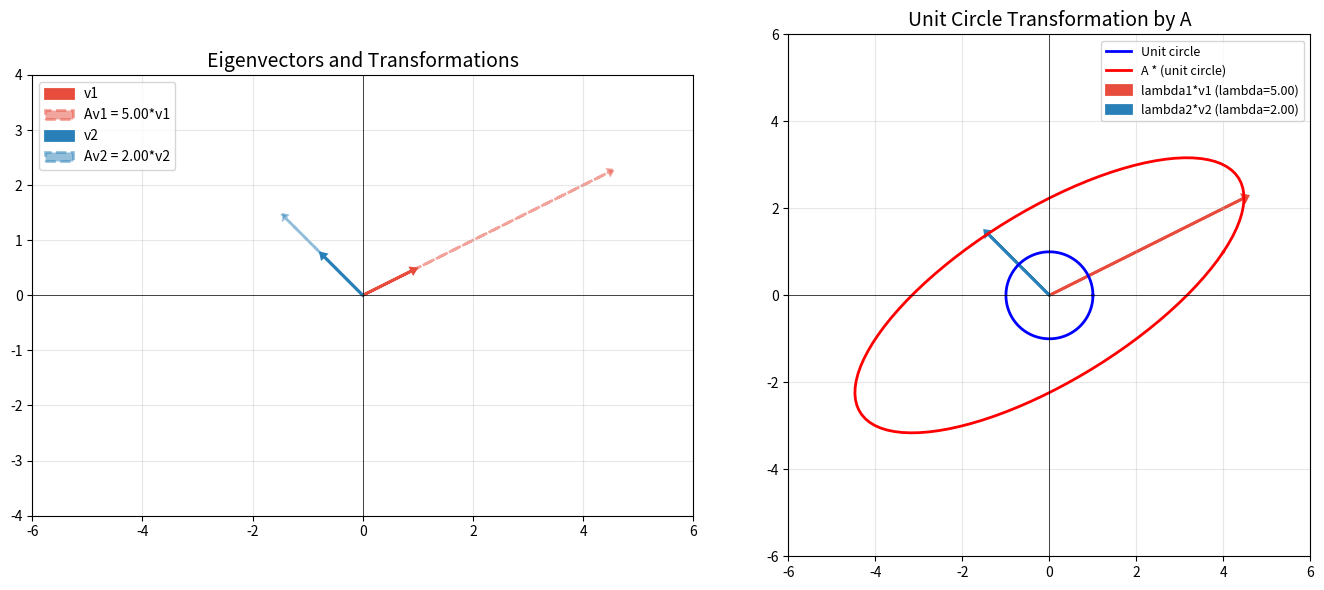
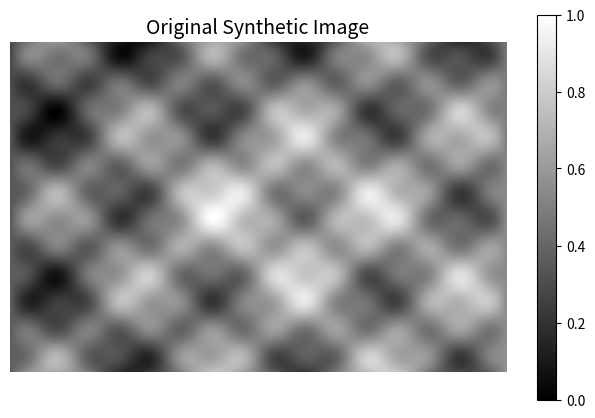
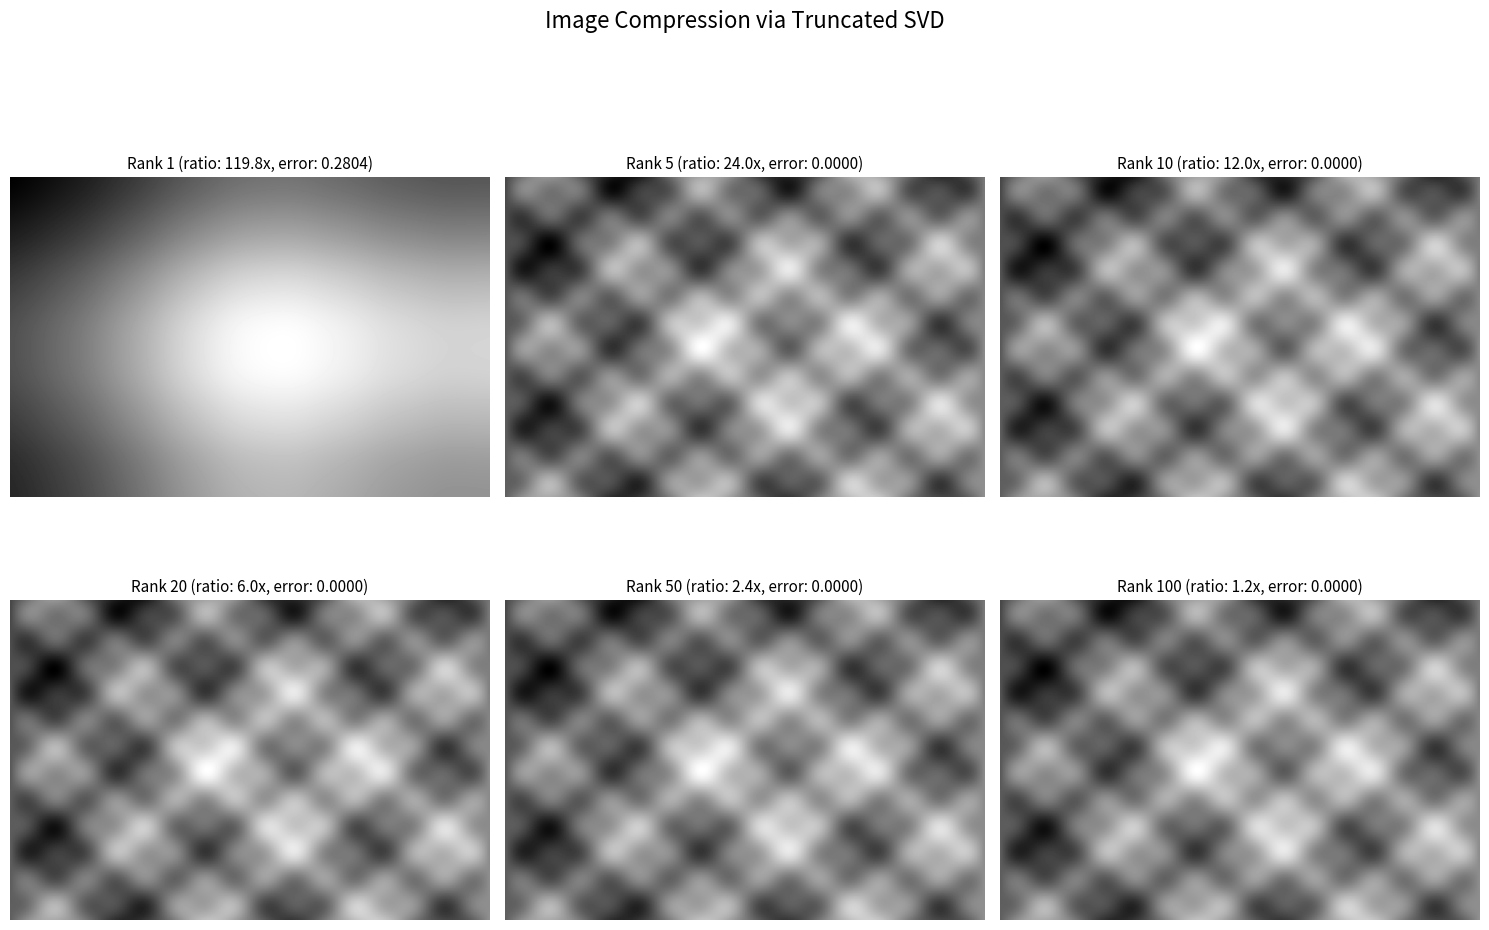
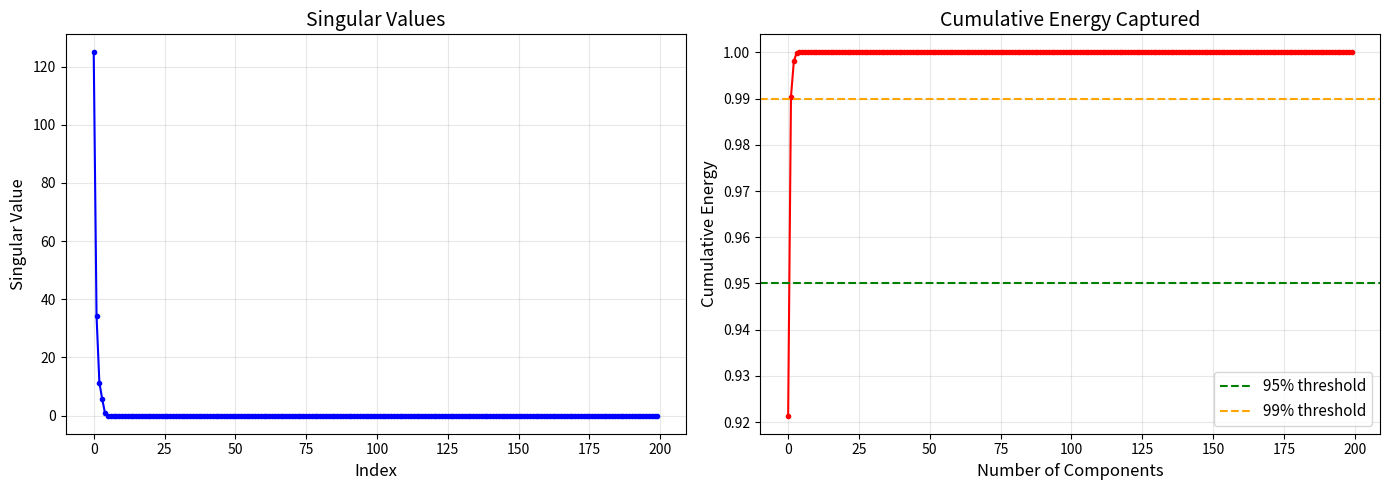
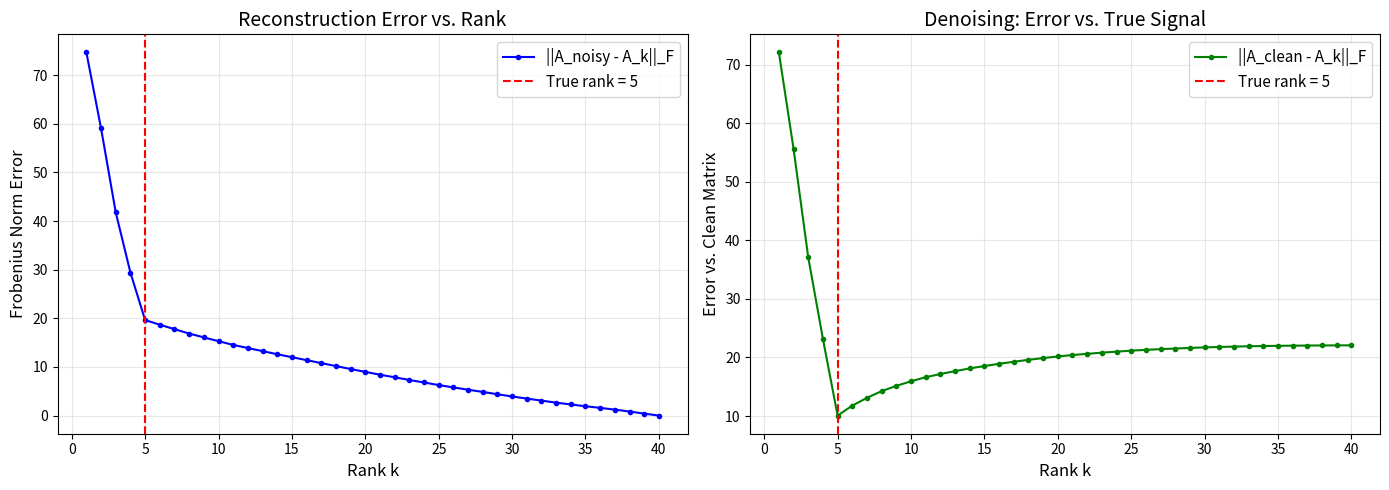
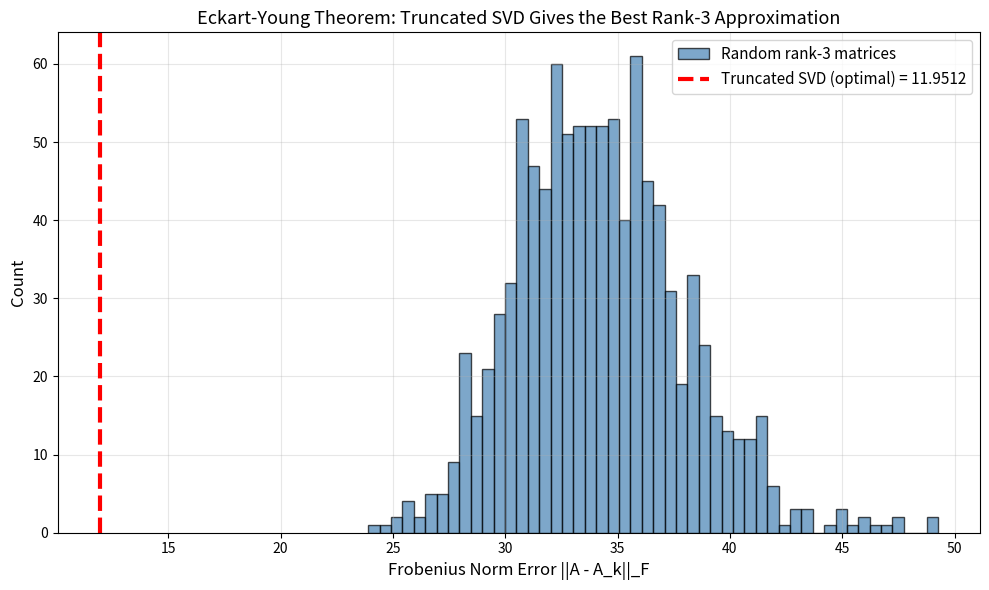

Here is the Python script that generated these plots, in order:
# Import required libraries
import numpy as np
from scipy import linalg
import matplotlib.pyplot as plt

# For reproducibility
np.random.seed(42)

# Display settings
np.set_printoptions(precision=4, suppress=True)

print("Libraries imported successfully!")
print("NumPy version:", np.__version__)

# Create a square matrix
A = np.array([[2, 1, 3],
              [1, 4, 2],
              [3, 2, 5]])

print("Matrix A:")
print(A)
print()

# Compute the determinant
det_A = np.linalg.det(A)
print("Determinant of A:", det_A)
print()

# Compute the trace
trace_A = np.trace(A)
print("Trace of A:", trace_A)
print("(Sum of diagonal: 2 + 4 + 5 =", 2 + 4 + 5, ")")

# Create two square matrices
A = np.array([[2, 1],
              [3, 4]])

B = np.array([[5, 6],
              [7, 8]])

print("Matrix A:")
print(A)
print()
print("Matrix B:")
print(B)
print()

# Compute det(AB)
AB = A @ B
det_AB = np.linalg.det(AB)
print("det(AB) =", det_AB)

# Compute det(A) * det(B)
det_A = np.linalg.det(A)
det_B = np.linalg.det(B)
product = det_A * det_B
print("det(A) * det(B) =", det_A, "*", det_B, "=", product)
print()

# Verify they are equal
print("Are they equal?", np.isclose(det_AB, product))

# Use the same matrices A and B from above
AB = A @ B
BA = B @ A

print("AB:")
print(AB)
print()
print("BA:")
print(BA)
print()

# Compute traces
trace_AB = np.trace(AB)
trace_BA = np.trace(BA)

print("tr(AB) =", trace_AB)
print("tr(BA) =", trace_BA)
print()
print("Are they equal?", np.isclose(trace_AB, trace_BA))
print()

# Additional property: trace equals sum of eigenvalues
eigenvalues_A = np.linalg.eigvals(A)
print("Eigenvalues of A:", eigenvalues_A)
print("Sum of eigenvalues:", np.sum(eigenvalues_A).real)
print("Trace of A:", np.trace(A))
print("Are they equal?", np.isclose(np.sum(eigenvalues_A).real, np.trace(A)))

# Property: det(A^T) = det(A)
print("det(A) =", np.linalg.det(A))
print("det(A^T) =", np.linalg.det(A.T))
print("det(A) == det(A^T)?", np.isclose(np.linalg.det(A), np.linalg.det(A.T)))
print()

# Property: det(cA) = c^n * det(A) for n x n matrix
c = 3
n = A.shape[0]
print("det(3A) =", np.linalg.det(c * A))
print("3^2 * det(A) =", c**n * np.linalg.det(A))
print("Are they equal?", np.isclose(np.linalg.det(c * A), c**n * np.linalg.det(A)))
print()

# Property: det(A^{-1}) = 1 / det(A)
A_inv = np.linalg.inv(A)
print("det(A^{-1}) =", np.linalg.det(A_inv))
print("1 / det(A) =", 1.0 / np.linalg.det(A))
print("Are they equal?", np.isclose(np.linalg.det(A_inv), 1.0 / np.linalg.det(A)))

# Create a matrix
A = np.array([[4, 2],
              [1, 3]])

print("Matrix A:")
print(A)
print()

# Compute eigenvalues and eigenvectors
eigenvalues, eigenvectors = np.linalg.eig(A)

print("Eigenvalues:", eigenvalues)
print()
print("Eigenvectors (columns):")
print(eigenvectors)
print()

# Each column of eigenvectors is an eigenvector
for i in range(len(eigenvalues)):
    lam = eigenvalues[i]
    v = eigenvectors[:, i]
    print(f"Eigenvalue {i+1}: lambda = {lam:.4f}")
    print(f"Eigenvector {i+1}: v = {v}")
    print()

# Verify Av = lambda * v for each eigenpair
for i in range(len(eigenvalues)):
    lam = eigenvalues[i]
    v = eigenvectors[:, i]
    
    # Compute A @ v
    Av = A @ v
    
    # Compute lambda * v
    lambda_v = lam * v
    
    print(f"Eigenpair {i+1}:")
    print(f"  A @ v     = {Av}")
    print(f"  lambda*v  = {lambda_v}")
    print(f"  Equal?    {np.allclose(Av, lambda_v)}")
    print()

# Visualize how A transforms the eigenvectors
fig, axes = plt.subplots(1, 2, figsize=(14, 6))

# Colors for eigenvectors
colors = ['#e74c3c', '#2980b9']

# Plot 1: Original eigenvectors and their transformations
ax = axes[0]
ax.set_title('Eigenvectors and Transformations', fontsize=14)

for i in range(2):
    v = eigenvectors[:, i]
    Av = A @ v
    
    # Plot original eigenvector
    ax.arrow(0, 0, v[0], v[1], head_width=0.1, head_length=0.08,
             fc=colors[i], ec=colors[i], linewidth=2, label=f'v{i+1}')
    
    # Plot transformed vector (Av = lambda * v)
    ax.arrow(0, 0, Av[0], Av[1], head_width=0.1, head_length=0.08,
             fc=colors[i], ec=colors[i], linewidth=2, linestyle='dashed',
             alpha=0.5, label=f'Av{i+1} = {eigenvalues[i]:.2f}*v{i+1}')

ax.set_xlim(-6, 6)
ax.set_ylim(-4, 4)
ax.set_aspect('equal')
ax.grid(True, alpha=0.3)
ax.axhline(y=0, color='k', linewidth=0.5)
ax.axvline(x=0, color='k', linewidth=0.5)
ax.legend(fontsize=10)

# Plot 2: How A transforms a unit circle
ax = axes[1]
ax.set_title('Unit Circle Transformation by A', fontsize=14)

# Generate points on a unit circle
theta = np.linspace(0, 2 * np.pi, 100)
circle = np.array([np.cos(theta), np.sin(theta)])

# Transform the circle
transformed = A @ circle

# Plot original circle
ax.plot(circle[0], circle[1], 'b-', linewidth=2, label='Unit circle')

# Plot transformed circle (ellipse)
ax.plot(transformed[0], transformed[1], 'r-', linewidth=2, label='A * (unit circle)')

# Plot eigenvectors scaled by eigenvalues
for i in range(2):
    v = eigenvectors[:, i]
    lam = eigenvalues[i]
    ax.arrow(0, 0, lam * v[0], lam * v[1], head_width=0.15, head_length=0.1,
             fc=colors[i], ec=colors[i], linewidth=2,
             label=f'lambda{i+1}*v{i+1} (lambda={lam:.2f})')

ax.set_xlim(-6, 6)
ax.set_ylim(-6, 6)
ax.set_aspect('equal')
ax.grid(True, alpha=0.3)
ax.axhline(y=0, color='k', linewidth=0.5)
ax.axvline(x=0, color='k', linewidth=0.5)
ax.legend(fontsize=9)

plt.tight_layout()
plt.show()

# 3x3 symmetric matrix (always has real eigenvalues)
S = np.array([[6, 2, 1],
              [2, 3, 1],
              [1, 1, 1]])

print("Symmetric matrix S:")
print(S)
print()

eigenvalues_S, eigenvectors_S = np.linalg.eig(S)

print("Eigenvalues:", eigenvalues_S)
print()

# For symmetric matrices, eigenvectors are orthogonal
print("Eigenvectors (columns):")
print(eigenvectors_S)
print()

# Verify orthogonality: V^T V should be identity
print("V^T @ V (should be identity):")
print(eigenvectors_S.T @ eigenvectors_S)
print()

# Verify: product of eigenvalues = determinant
print("Product of eigenvalues:", np.prod(eigenvalues_S))
print("Determinant of S:", np.linalg.det(S))
print("Equal?", np.isclose(np.prod(eigenvalues_S), np.linalg.det(S)))

# A matrix is positive definite if all eigenvalues are positive
# An easy way to create one: A = M^T M (for any full-rank M)

M = np.array([[2, 1, 0],
              [1, 3, 1],
              [0, 1, 2]])

# Create a symmetric positive definite matrix
A = M.T @ M

print("Matrix A = M^T @ M:")
print(A)
print()

# Check symmetry
print("Is A symmetric?", np.allclose(A, A.T))
print()

# Check positive definiteness via eigenvalues
eigenvalues = np.linalg.eigvals(A)
print("Eigenvalues of A:", eigenvalues)
print("All positive?", np.all(eigenvalues > 0))
print("=> A is positive definite!")

# Compute Cholesky decomposition
L = np.linalg.cholesky(A)

print("Lower triangular matrix L:")
print(L)
print()

# Verify L is lower triangular
print("L is lower triangular:", np.allclose(L, np.tril(L)))
print()

# Verify A = L @ L^T
A_reconstructed = L @ L.T
print("L @ L^T:")
print(A_reconstructed)
print()
print("A == L @ L^T?", np.allclose(A, A_reconstructed))

# Solve Ax = b using Cholesky decomposition
# A = L L^T, so L L^T x = b
# Step 1: Solve L y = b (forward substitution)
# Step 2: Solve L^T x = y (backward substitution)

b = np.array([1, 2, 3], dtype=float)

# Using Cholesky
L = np.linalg.cholesky(A)
y = linalg.solve_triangular(L, b, lower=True)
x_chol = linalg.solve_triangular(L.T, y, lower=False)

# Direct solve for comparison
x_direct = np.linalg.solve(A, b)

print("Solution via Cholesky:  x =", x_chol)
print("Solution via direct:    x =", x_direct)
print("Solutions match?", np.allclose(x_chol, x_direct))
print()

# Verify: A @ x should equal b
print("Verification: A @ x =", A @ x_chol)
print("Original b            =", b)
print("Match?", np.allclose(A @ x_chol, b))

# A matrix that is NOT positive definite
not_pd = np.array([[1, 2],
                   [2, 1]])  # eigenvalues: 3 and -1

print("Matrix:")
print(not_pd)
print("Eigenvalues:", np.linalg.eigvals(not_pd))
print()

# Try Cholesky - this should fail
try:
    L = np.linalg.cholesky(not_pd)
    print("Cholesky succeeded (unexpected)")
except np.linalg.LinAlgError as e:
    print("Cholesky failed (as expected)!")
    print("Error:", e)
    print()
    print("Reason: The matrix has a negative eigenvalue,")
    print("so it is not positive definite.")

# Create a diagonalizable matrix
A = np.array([[4, 1],
              [2, 3]])

print("Matrix A:")
print(A)
print()

# Compute eigendecomposition
eigenvalues, P = np.linalg.eig(A)

# Create diagonal matrix D
D = np.diag(eigenvalues)

print("Eigenvalues:", eigenvalues)
print()
print("P (eigenvectors as columns):")
print(P)
print()
print("D (diagonal matrix of eigenvalues):")
print(D)

# Compute P^{-1}
P_inv = np.linalg.inv(P)

# Reconstruct A
A_reconstructed = P @ D @ P_inv

print("P @ D @ P^{-1}:")
print(A_reconstructed)
print()
print("Original A:")
print(A)
print()
print("A == P D P^{-1}?", np.allclose(A, A_reconstructed))

# Computing A^k is easy with eigendecomposition:
# A^k = P D^k P^{-1}
# D^k is simply raising each diagonal element to the k-th power

k = 5

# Method 1: Direct matrix power
A_power_direct = np.linalg.matrix_power(A, k)

# Method 2: Via eigendecomposition
D_power = np.diag(eigenvalues ** k)
A_power_eigen = P @ D_power @ P_inv

print(f"A^{k} via direct computation:")
print(A_power_direct)
print()
print(f"A^{k} via eigendecomposition (P D^{k} P^{{-1}}):")
print(A_power_eigen.real)
print()
print("Results match?", np.allclose(A_power_direct, A_power_eigen.real))
print()

# Show the advantage: D^k is trivial to compute
print(f"D^{k} (just raise diagonal elements to power {k}):")
print(D_power)
print()
print(f"lambda_1^{k} = {eigenvalues[0]}^{k} = {eigenvalues[0]**k:.4f}")
print(f"lambda_2^{k} = {eigenvalues[1]}^{k} = {eigenvalues[1]**k:.4f}")

# For symmetric matrices: A = Q D Q^T (Q is orthogonal, so Q^{-1} = Q^T)
S = np.array([[5, 2, 0],
              [2, 3, 1],
              [0, 1, 4]])

print("Symmetric matrix S:")
print(S)
print("Is symmetric?", np.allclose(S, S.T))
print()

# Use eigh for symmetric matrices (more efficient and numerically stable)
eigenvalues_S, Q = np.linalg.eigh(S)
D_S = np.diag(eigenvalues_S)

print("Eigenvalues:", eigenvalues_S)
print()

# Verify Q is orthogonal: Q^T Q = I
print("Q^T @ Q (should be identity):")
print(Q.T @ Q)
print()

# Reconstruct: S = Q D Q^T
S_reconstructed = Q @ D_S @ Q.T
print("Q @ D @ Q^T:")
print(S_reconstructed)
print()
print("S == Q D Q^T?", np.allclose(S, S_reconstructed))

# Create a matrix (non-square to show generality)
A = np.array([[1, 2, 3],
              [4, 5, 6],
              [7, 8, 9],
              [10, 11, 12]])

print("Matrix A (4x3):")
print(A)
print("Shape:", A.shape)
print()

# Compute SVD
U, sigma, Vt = np.linalg.svd(A, full_matrices=True)

print("U (4x4):")
print(U)
print("Shape:", U.shape)
print()

print("Singular values:", sigma)
print()

print("V^T (3x3):")
print(Vt)
print("Shape:", Vt.shape)

# Reconstruct the full Sigma matrix (m x n)
m, n = A.shape
Sigma = np.zeros((m, n))
np.fill_diagonal(Sigma, sigma)

print("Full Sigma matrix (4x3):")
print(Sigma)
print()

# Reconstruct A
A_reconstructed = U @ Sigma @ Vt

print("U @ Sigma @ V^T:")
print(A_reconstructed)
print()
print("Original A:")
print(A)
print()
print("A == U Sigma V^T?", np.allclose(A, A_reconstructed))
print()

# Verify orthogonality of U and V
print("U^T @ U is identity?", np.allclose(U.T @ U, np.eye(m)))
print("V^T @ V is identity?", np.allclose(Vt @ Vt.T, np.eye(n)))

# The number of non-zero singular values equals the rank of the matrix
print("Singular values of A:", sigma)
print()

# Count non-zero singular values (using a threshold)
tolerance = 1e-10
rank = np.sum(sigma > tolerance)
print(f"Number of singular values > {tolerance}: {rank}")
print(f"Matrix rank (np.linalg.matrix_rank): {np.linalg.matrix_rank(A)}")
print()

# Note: A is rank 2 because the rows are linearly dependent
# Row 3 = 2*Row2 - Row1, Row 4 = 3*Row2 - 2*Row1
print("Check: Row3 - 2*Row2 + Row1 =", A[2] - 2*A[1] + A[0])
print("The rows are linearly dependent, confirming rank 2.")

# Create a synthetic grayscale image (a gradient with some patterns)
# This avoids needing to load an external file
rows, cols = 200, 300

# Create a base gradient
x = np.linspace(0, 1, cols)
y = np.linspace(0, 1, rows)
X, Y = np.meshgrid(x, y)

# Create an interesting image with patterns
image = (
    0.3 * np.sin(2 * np.pi * X * 3) * np.cos(2 * np.pi * Y * 2) +
    0.3 * np.exp(-((X - 0.5)**2 + (Y - 0.5)**2) / 0.1) +
    0.2 * X +
    0.1 * Y +
    0.1 * np.sin(2 * np.pi * X * 8) * np.sin(2 * np.pi * Y * 6)
)

# Normalize to [0, 1]
image = (image - image.min()) / (image.max() - image.min())

print("Image shape:", image.shape)
print("Image dtype:", image.dtype)

plt.figure(figsize=(8, 5))
plt.imshow(image, cmap='gray')
plt.title('Original Synthetic Image', fontsize=14)
plt.colorbar()
plt.axis('off')
plt.show()

# Compute SVD of the image
U, sigma, Vt = np.linalg.svd(image, full_matrices=False)

print(f"U shape: {U.shape}")
print(f"Sigma shape: {sigma.shape}")
print(f"V^T shape: {Vt.shape}")
print()
print(f"Total singular values: {len(sigma)}")
print(f"First 10 singular values: {sigma[:10]}")
print()

# Compress with different ranks
ranks = [1, 5, 10, 20, 50, 100]

fig, axes = plt.subplots(2, 3, figsize=(15, 10))
axes = axes.flatten()

for idx, k in enumerate(ranks):
    # Truncated SVD: keep only top-k singular values
    compressed = U[:, :k] @ np.diag(sigma[:k]) @ Vt[:k, :]
    
    # Calculate compression ratio
    original_size = rows * cols
    compressed_size = k * (rows + cols + 1)
    ratio = original_size / compressed_size
    
    # Calculate reconstruction error
    error = np.linalg.norm(image - compressed, 'fro') / np.linalg.norm(image, 'fro')
    
    axes[idx].imshow(compressed, cmap='gray')
    axes[idx].set_title(f'Rank {k} (ratio: {ratio:.1f}x, error: {error:.4f})', fontsize=11)
    axes[idx].axis('off')

plt.suptitle('Image Compression via Truncated SVD', fontsize=16, y=1.02)
plt.tight_layout()
plt.show()

# Plot the singular value spectrum
fig, axes = plt.subplots(1, 2, figsize=(14, 5))

# Plot singular values
axes[0].plot(sigma, 'b-o', markersize=3)
axes[0].set_xlabel('Index', fontsize=12)
axes[0].set_ylabel('Singular Value', fontsize=12)
axes[0].set_title('Singular Values', fontsize=14)
axes[0].grid(True, alpha=0.3)

# Plot cumulative energy (fraction of total variance captured)
cumulative_energy = np.cumsum(sigma**2) / np.sum(sigma**2)
axes[1].plot(cumulative_energy, 'r-o', markersize=3)
axes[1].axhline(y=0.95, color='g', linestyle='--', label='95% threshold')
axes[1].axhline(y=0.99, color='orange', linestyle='--', label='99% threshold')
axes[1].set_xlabel('Number of Components', fontsize=12)
axes[1].set_ylabel('Cumulative Energy', fontsize=12)
axes[1].set_title('Cumulative Energy Captured', fontsize=14)
axes[1].legend(fontsize=11)
axes[1].grid(True, alpha=0.3)

# Find how many components for 95% and 99%
k_95 = np.argmax(cumulative_energy >= 0.95) + 1
k_99 = np.argmax(cumulative_energy >= 0.99) + 1
print(f"Components for 95% energy: {k_95} out of {len(sigma)}")
print(f"Components for 99% energy: {k_99} out of {len(sigma)}")

plt.tight_layout()
plt.show()

# Create a matrix with known rank structure
np.random.seed(42)
m, n = 50, 40

# Create a rank-5 matrix with added noise
true_rank = 5
U_true = np.random.randn(m, true_rank)
V_true = np.random.randn(true_rank, n)
A_clean = U_true @ V_true

# Add some noise
noise_level = 0.5
A_noisy = A_clean + noise_level * np.random.randn(m, n)

print(f"Matrix shape: {A_noisy.shape}")
print(f"True underlying rank: {true_rank}")
print(f"Numerical rank of noisy matrix: {np.linalg.matrix_rank(A_noisy)}")
print()

# Compute SVD
U, sigma, Vt = np.linalg.svd(A_noisy, full_matrices=False)

# Show singular values - there should be a gap after the 5th
print("First 10 singular values:")
for i in range(10):
    print(f"  sigma_{i+1} = {sigma[i]:.4f}")

# Compute reconstruction error for different ranks
max_rank = min(m, n)
ranks = range(1, max_rank + 1)
errors_frobenius = []
errors_vs_clean = []

for k in ranks:
    # Truncated SVD approximation
    A_k = U[:, :k] @ np.diag(sigma[:k]) @ Vt[:k, :]
    
    # Frobenius norm error (relative to noisy matrix)
    error_frob = np.linalg.norm(A_noisy - A_k, 'fro')
    errors_frobenius.append(error_frob)
    
    # Error relative to clean matrix
    error_clean = np.linalg.norm(A_clean - A_k, 'fro')
    errors_vs_clean.append(error_clean)

# Plot
fig, axes = plt.subplots(1, 2, figsize=(14, 5))

# Plot 1: Error vs rank
axes[0].plot(list(ranks), errors_frobenius, 'b-o', markersize=3, label='||A_noisy - A_k||_F')
axes[0].axvline(x=true_rank, color='r', linestyle='--', label=f'True rank = {true_rank}')
axes[0].set_xlabel('Rank k', fontsize=12)
axes[0].set_ylabel('Frobenius Norm Error', fontsize=12)
axes[0].set_title('Reconstruction Error vs. Rank', fontsize=14)
axes[0].legend(fontsize=11)
axes[0].grid(True, alpha=0.3)

# Plot 2: Error vs clean signal
axes[1].plot(list(ranks), errors_vs_clean, 'g-o', markersize=3, label='||A_clean - A_k||_F')
axes[1].axvline(x=true_rank, color='r', linestyle='--', label=f'True rank = {true_rank}')
axes[1].set_xlabel('Rank k', fontsize=12)
axes[1].set_ylabel('Error vs. Clean Matrix', fontsize=12)
axes[1].set_title('Denoising: Error vs. True Signal', fontsize=14)
axes[1].legend(fontsize=11)
axes[1].grid(True, alpha=0.3)

plt.tight_layout()
plt.show()

print(f"\nMinimum error vs clean matrix at rank {np.argmin(errors_vs_clean)+1}")
print(f"(True rank was {true_rank})")

# Eckart-Young Theorem: truncated SVD is the BEST rank-k approximation
# Let's verify by comparing with random rank-k approximations

# Use a test matrix
np.random.seed(42)
A_test = np.random.randn(20, 15)
U_t, sigma_t, Vt_t = np.linalg.svd(A_test, full_matrices=False)

test_rank = 3

# Best rank-k approximation (truncated SVD)
A_best = U_t[:, :test_rank] @ np.diag(sigma_t[:test_rank]) @ Vt_t[:test_rank, :]
best_error = np.linalg.norm(A_test - A_best, 'fro')

# Theoretical error from Eckart-Young:
# ||A - A_k||_F = sqrt(sum of sigma_i^2 for i > k)
theoretical_error = np.sqrt(np.sum(sigma_t[test_rank:]**2))

print(f"Rank-{test_rank} approximation errors:")
print(f"  Truncated SVD error:  {best_error:.6f}")
print(f"  Theoretical (E-Y):    {theoretical_error:.6f}")
print(f"  Match: {np.isclose(best_error, theoretical_error)}")
print()

# Compare with random rank-k matrices
n_trials = 1000
random_errors = []

for _ in range(n_trials):
    # Create a random rank-k matrix
    R1 = np.random.randn(20, test_rank)
    R2 = np.random.randn(test_rank, 15)
    A_random = R1 @ R2
    
    error = np.linalg.norm(A_test - A_random, 'fro')
    random_errors.append(error)

print(f"Random rank-{test_rank} matrix errors ({n_trials} trials):")
print(f"  Minimum: {min(random_errors):.6f}")
print(f"  Mean:    {np.mean(random_errors):.6f}")
print(f"  Maximum: {max(random_errors):.6f}")
print()
print(f"SVD error ({best_error:.6f}) <= All random errors? "
      f"{best_error <= min(random_errors)}")

# Visualize the Eckart-Young theorem
plt.figure(figsize=(10, 6))

plt.hist(random_errors, bins=50, alpha=0.7, color='steelblue',
         edgecolor='black', label=f'Random rank-{test_rank} matrices')
plt.axvline(x=best_error, color='red', linewidth=3, linestyle='--',
            label=f'Truncated SVD (optimal) = {best_error:.4f}')

plt.xlabel('Frobenius Norm Error ||A - A_k||_F', fontsize=12)
plt.ylabel('Count', fontsize=12)
plt.title(f'Eckart-Young Theorem: Truncated SVD Gives the Best Rank-{test_rank} Approximation',
          fontsize=13)
plt.legend(fontsize=11)
plt.grid(True, alpha=0.3)
plt.tight_layout()
plt.show()

# Show how the Eckart-Young error bound works for each rank
print("Eckart-Young Error Bounds")
print("=" * 55)
print(f"{'Rank k':<10} {'||A-A_k||_F':<18} {'Theoretical':<18} {'Match':<8}")
print("-" * 55)

for k in range(1, min(10, len(sigma_t)) + 1):
    # Compute rank-k approximation
    A_k = U_t[:, :k] @ np.diag(sigma_t[:k]) @ Vt_t[:k, :]
    actual_error = np.linalg.norm(A_test - A_k, 'fro')
    
    # Theoretical error
    theory_error = np.sqrt(np.sum(sigma_t[k:]**2))
    
    match = np.isclose(actual_error, theory_error)
    print(f"{k:<10} {actual_error:<18.6f} {theory_error:<18.6f} {str(match):<8}")

print()
print("The truncated SVD error exactly matches the theoretical bound")
print("from the Eckart-Young theorem for every rank.")